The GitHub repository An-Shan/Bag-recognition-with-VGG16 contains a labelled image folder "data3" with 10 categories: backpack, bucket bag, duffle bag, fanny pack, luggage, messenger bag, saddle bag, satchel, sleeping bag, tote bag. Examples follow, each with its label.

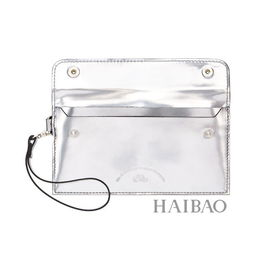
Label: satchel

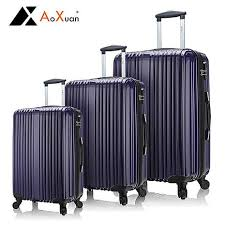
Label: luggage

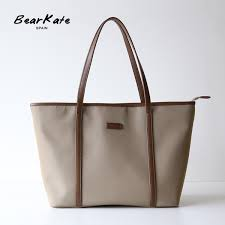
Label: tote bag

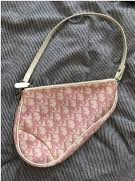
Label: saddle bag

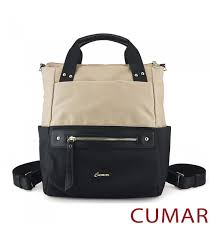
Label: backpack

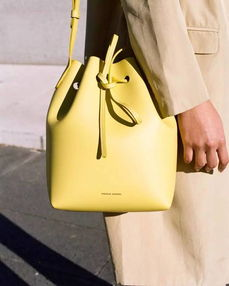
Label: bucket bag
